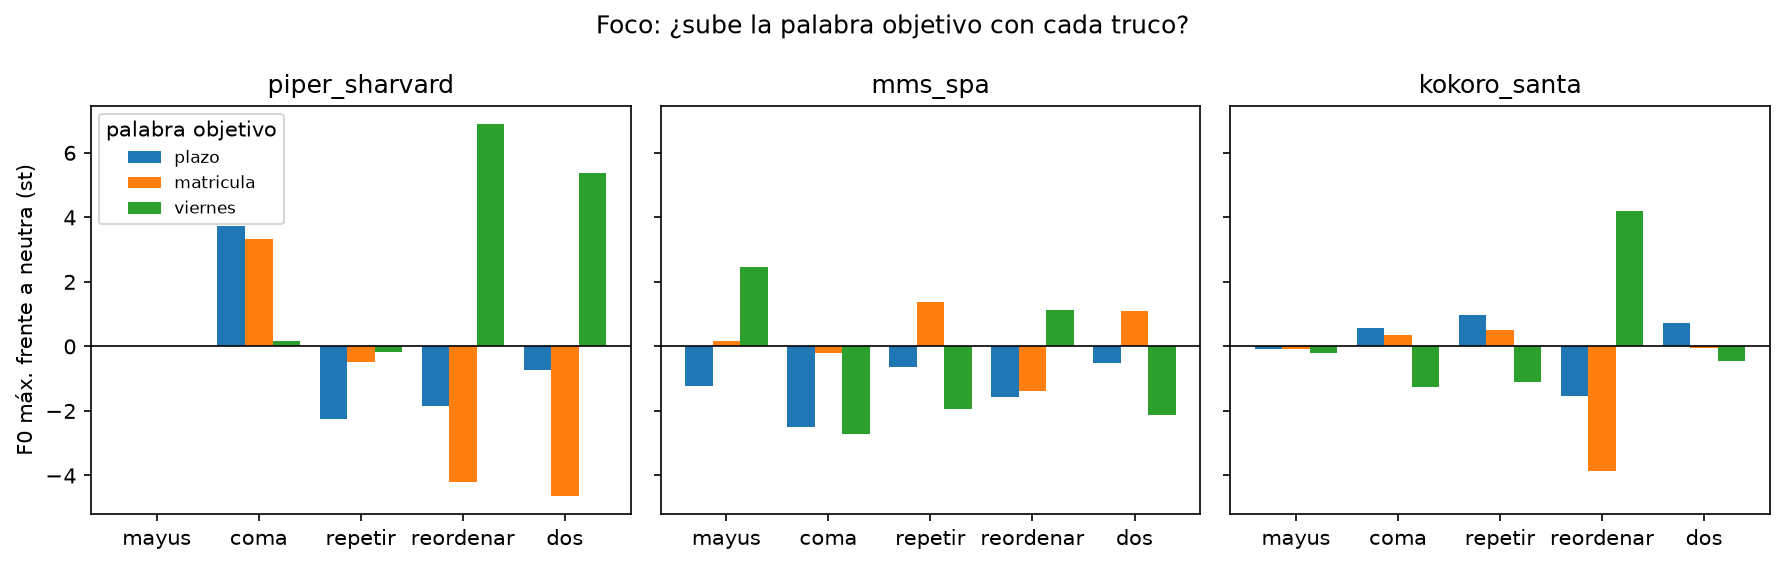

The file beside this chart, header and first rows:
sistema, objetivo, truco, rep, f0max, dur_palabra, f0_frase
piper_sharvard, plazo, neutra, 0, 149, 0.36, 113.4
piper_sharvard, plazo, mayus, 0, 149, 0.36, 113.4
piper_sharvard, plazo, coma, 0, 185, 0.48, 114.3
piper_sharvard, plazo, repetir, 0, 130.8, 0.36, 115.4
piper_sharvard, plazo, reordenar, 0, 133.9, 0.34, 110.6
piper_sharvard, plazo, dos, 0, 143, 0.46, 117.0
piper_sharvard, matricula, neutra, 0, 150.4, 0.62, 113.4
piper_sharvard, matricula, mayus, 0, 150.4, 0.62, 113.4
piper_sharvard, matricula, coma, 0, 182.2, 0.68, 115.5
piper_sharvard, matricula, repetir, 0, 146.3, 0.72, 115.2
piper_sharvard, matricula, reordenar, 0, 118, 0.66, 111.7
piper_sharvard, matricula, dos, 0, 115.1, 0.6, 113.3
piper_sharvard, viernes, neutra, 0, 117.2, 0.46, 113.4
piper_sharvard, viernes, mayus, 0, 117.2, 0.46, 113.4
piper_sharvard, viernes, coma, 0, 118.3, 0.44, 112.5
piper_sharvard, viernes, repetir, 0, 116, 0.46, 112.8
piper_sharvard, viernes, reordenar, 0, 174.4, 0.44, 111.7
piper_sharvard, viernes, dos, 0, 159.9, 0.44, 108.3
mms_spa, plazo, neutra, 0, 141.9, 0.4, 106.9
mms_spa, plazo, neutra, 1, 176, 0.38, 112.1
mms_spa, plazo, neutra, 2, 172.6, 0.4, 108.7
mms_spa, plazo, mayus, 0, 160.7, 0.34, 103.4
mms_spa, plazo, mayus, 1, 148.3, 0.36, 111.0
mms_spa, plazo, mayus, 2, 174.8, 0.42, 111.5
mms_spa, plazo, coma, 0, 149.4, 0.42, 115.3
mms_spa, plazo, coma, 1, 170.1, 0.38, 108.8
mms_spa, plazo, coma, 2, 148.5, 0.38, 107.9
mms_spa, plazo, repetir, 0, 166.4, 0.4, 124.5
mms_spa, plazo, repetir, 1, 157.9, 0.36, 124.2
mms_spa, plazo, repetir, 2, 179.3, 0.44, 128.2
mms_spa, plazo, reordenar, 0, 157.6, 0.38, 111.8
mms_spa, plazo, reordenar, 1, 163.2, 0.38, 117.2
mms_spa, plazo, reordenar, 2, 156.3, 0.48, 110.0
mms_spa, plazo, dos, 0, 167.5, 0.36, 115.2
mms_spa, plazo, dos, 1, 176, 0.32, 114.2
mms_spa, plazo, dos, 2, 158.9, 0.42, 109.7
mms_spa, matricula, neutra, 0, 133.2, 0.62, 106.8
mms_spa, matricula, neutra, 1, 143.7, 0.66, 108.8
mms_spa, matricula, neutra, 2, 135.4, 0.66, 109.8
mms_spa, matricula, mayus, 0, 136.7, 0.64, 106.1
mms_spa, matricula, mayus, 1, 135.4, 0.64, 112.4
mms_spa, matricula, mayus, 2, 141.1, 0.62, 113.8
mms_spa, matricula, coma, 0, , , 103.4
mms_spa, matricula, coma, 1, 132.4, 0.68, 115.1
mms_spa, matricula, coma, 2, 135.3, 0.68, 109.1
mms_spa, matricula, repetir, 0, 146.6, 0.7, 108.6
mms_spa, matricula, repetir, 1, 140.7, 0.64, 108.1
mms_spa, matricula, repetir, 2, 153.2, 0.7, 108.4
mms_spa, matricula, reordenar, 0, 134.2, 0.6, 113.7
mms_spa, matricula, reordenar, 1, , , 118.5
mms_spa, matricula, reordenar, 2, 115.7, 0.6, 110.8
mms_spa, matricula, dos, 0, 127.8, 0.6, 105.9
mms_spa, matricula, dos, 1, 149.3, 0.66, 109.5
mms_spa, matricula, dos, 2, 144.2, 0.66, 103.8
mms_spa, viernes, neutra, 0, 122.1, 0.54, 108.4
mms_spa, viernes, neutra, 1, 134.9, 0.44, 110.2
mms_spa, viernes, neutra, 2, 106.2, 0.52, 109.7
mms_spa, viernes, mayus, 0, 146.1, 0.44, 111.8
mms_spa, viernes, mayus, 1, 121.5, 0.44, 114.1
mms_spa, viernes, mayus, 2, 140.8, 0.48, 104.7
... 30 more rows
